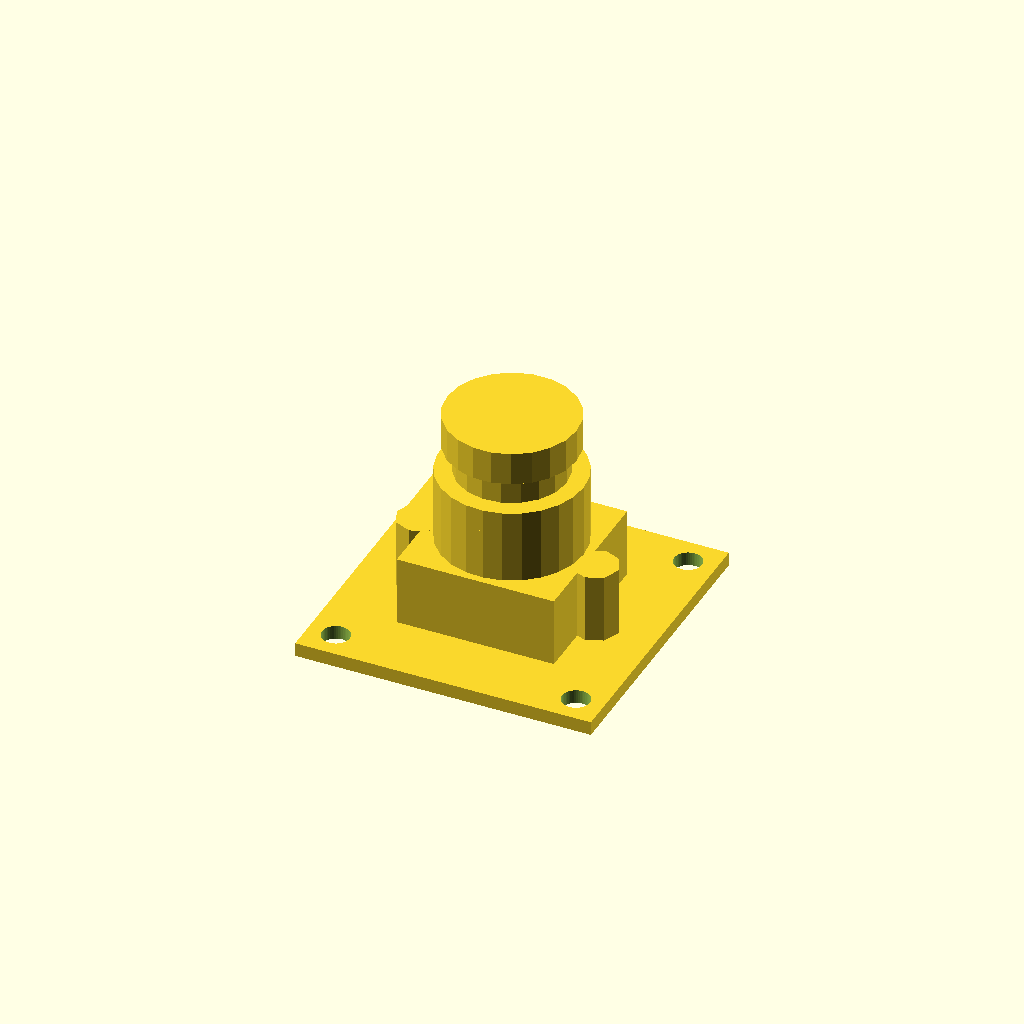
Cell 1: rendered with the file's own defaults.
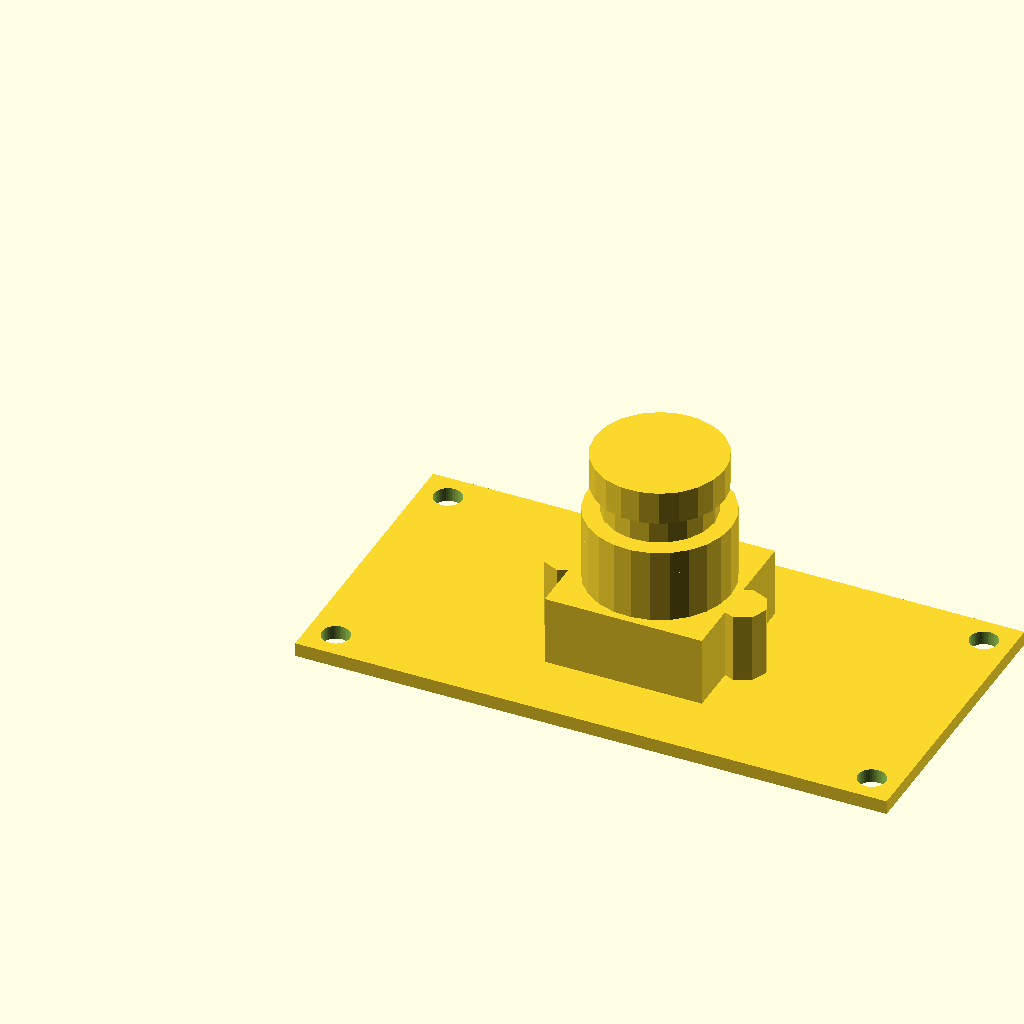
Cell 2: the same model with board_w = 64.
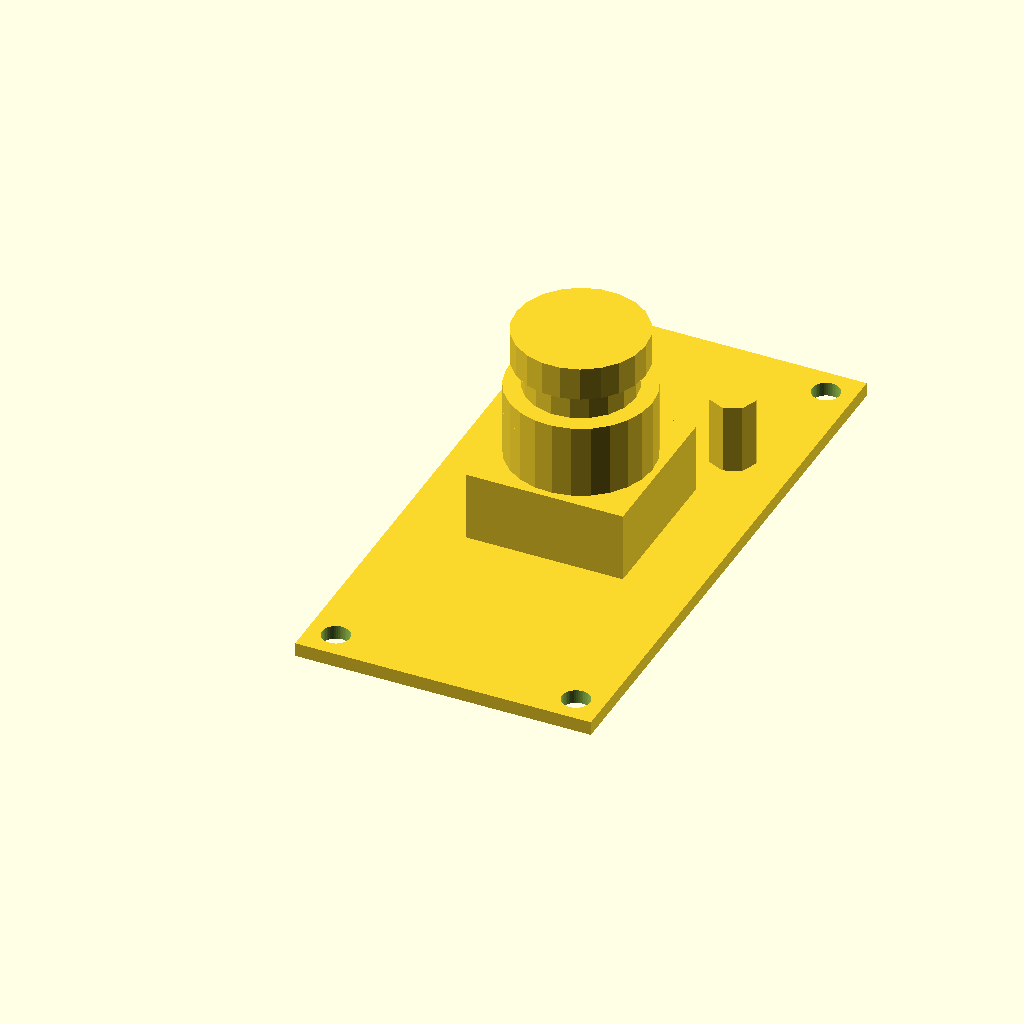
Cell 3 — board_d set to 64, the other parameters unchanged.
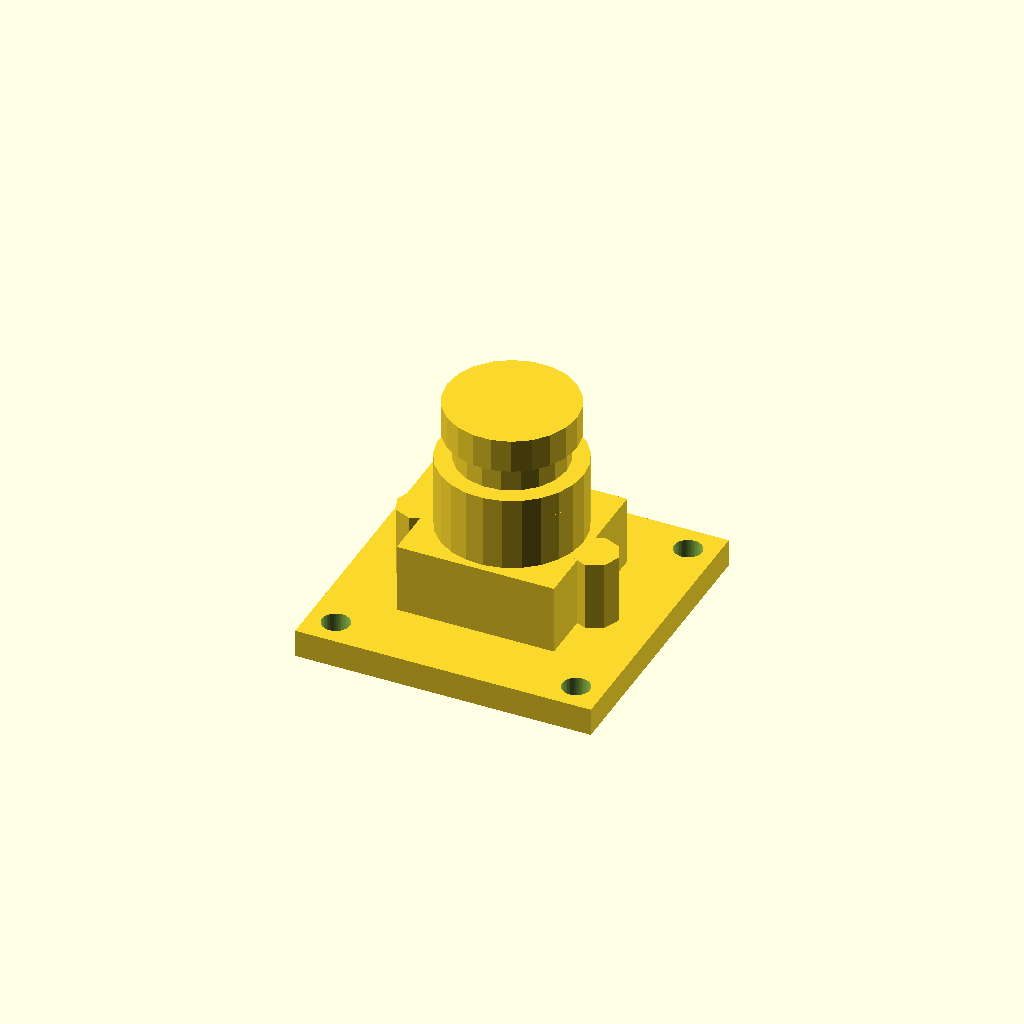
Cell 4: board_h = 3 (everything else at default).
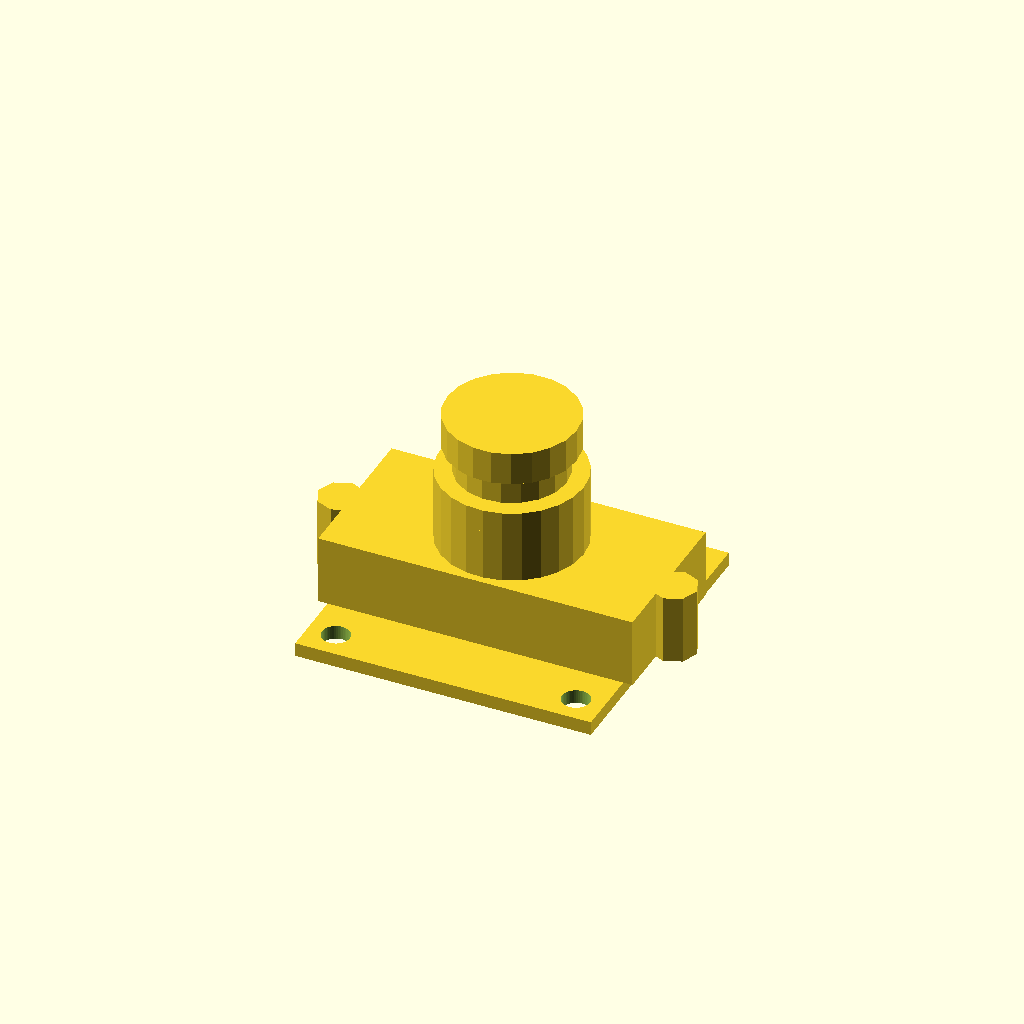
Cell 5: the same model with cam_w = 34.
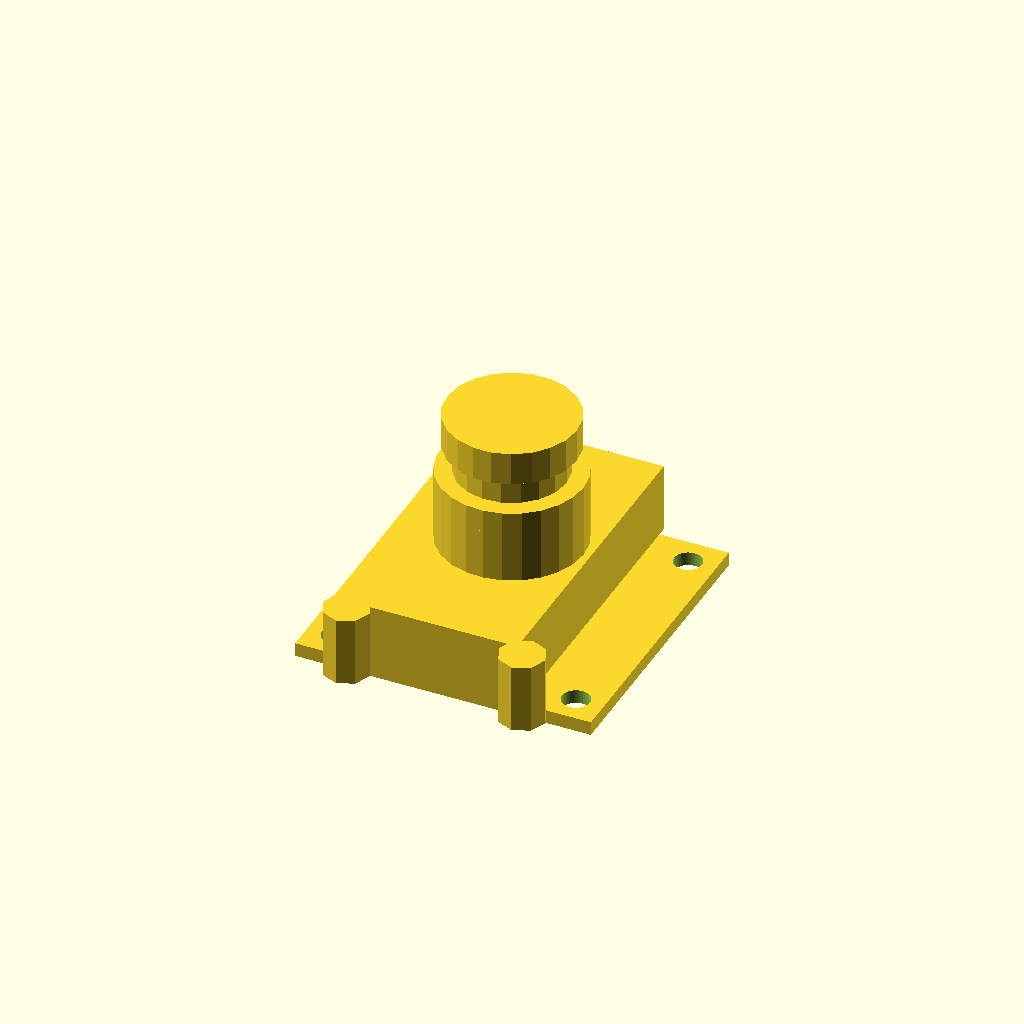
Cell 6: cam_d = 34 (everything else at default).
One fixed orthographic camera (rotation 55°, 0°, 25°; colour scheme Cornfield) for every cell.
The OpenSCAD source (board_cam.scad):
board_w = 32;
board_d = 32;
board_h = 1.5;

cam_w = 17;
cam_d = 17;
cam_h = 7.5;

difference () {
    union () {
        // board
        cube ([board_w,board_d,board_h]);
        //cam_body
        translate([(board_w-cam_w)/2,(board_d-cam_d)/2,board_h]) cube([cam_w,cam_d,cam_h]);
        translate([board_w/2,board_d/2,board_h+cam_h+(5.5/2)]) cylinder (h=5.5, d=15.5,center=true);
        // lock ring
        translate([board_w/2,board_d/2,board_h+cam_h+5.5+(2.5/2)]) cylinder (h=2.5, d=15.5,center=true);
        // lens_shaft
        translate([board_w/2,board_d/2,board_h+cam_h+5.5+2.5+(3/2)]) cylinder (h=3, d=11.83,center=true);
        // lens body
        translate([board_w/2,board_d/2,board_h+cam_h+5.5+2.5+3+(3.6/2)]) cylinder (h=3.6, d=14,center=true);
        translate([(board_w-cam_w)/2-1,(board_d-cam_d),cam_h/2+board_h]) cylinder(h=cam_h, d=5, center=true);
        translate([(board_w-cam_w)/2+1+cam_w,(board_d-cam_d),cam_h/2+board_h]) cylinder(h=cam_h, d=5, center=true);
    }
    translate([3,3,2]) cylinder(d=3,h=5, center=true, $fn=50);
    translate([board_w-3,3,2]) cylinder(d=3,h=5, center=true, $fn=50);
    translate([3,board_d-3,2]) cylinder(d=3,h=5, center=true, $fn=50);
    translate([board_w-3,board_d-3,2]) cylinder(d=3,h=5, center=true, $fn=50);
}
Customizer parameters (derived from the source; name, type, default, range or options):
board_w: number, default 32
board_d: number, default 32
board_h: number, default 1.5
cam_w: number, default 17
cam_d: number, default 17
cam_h: number, default 7.5
